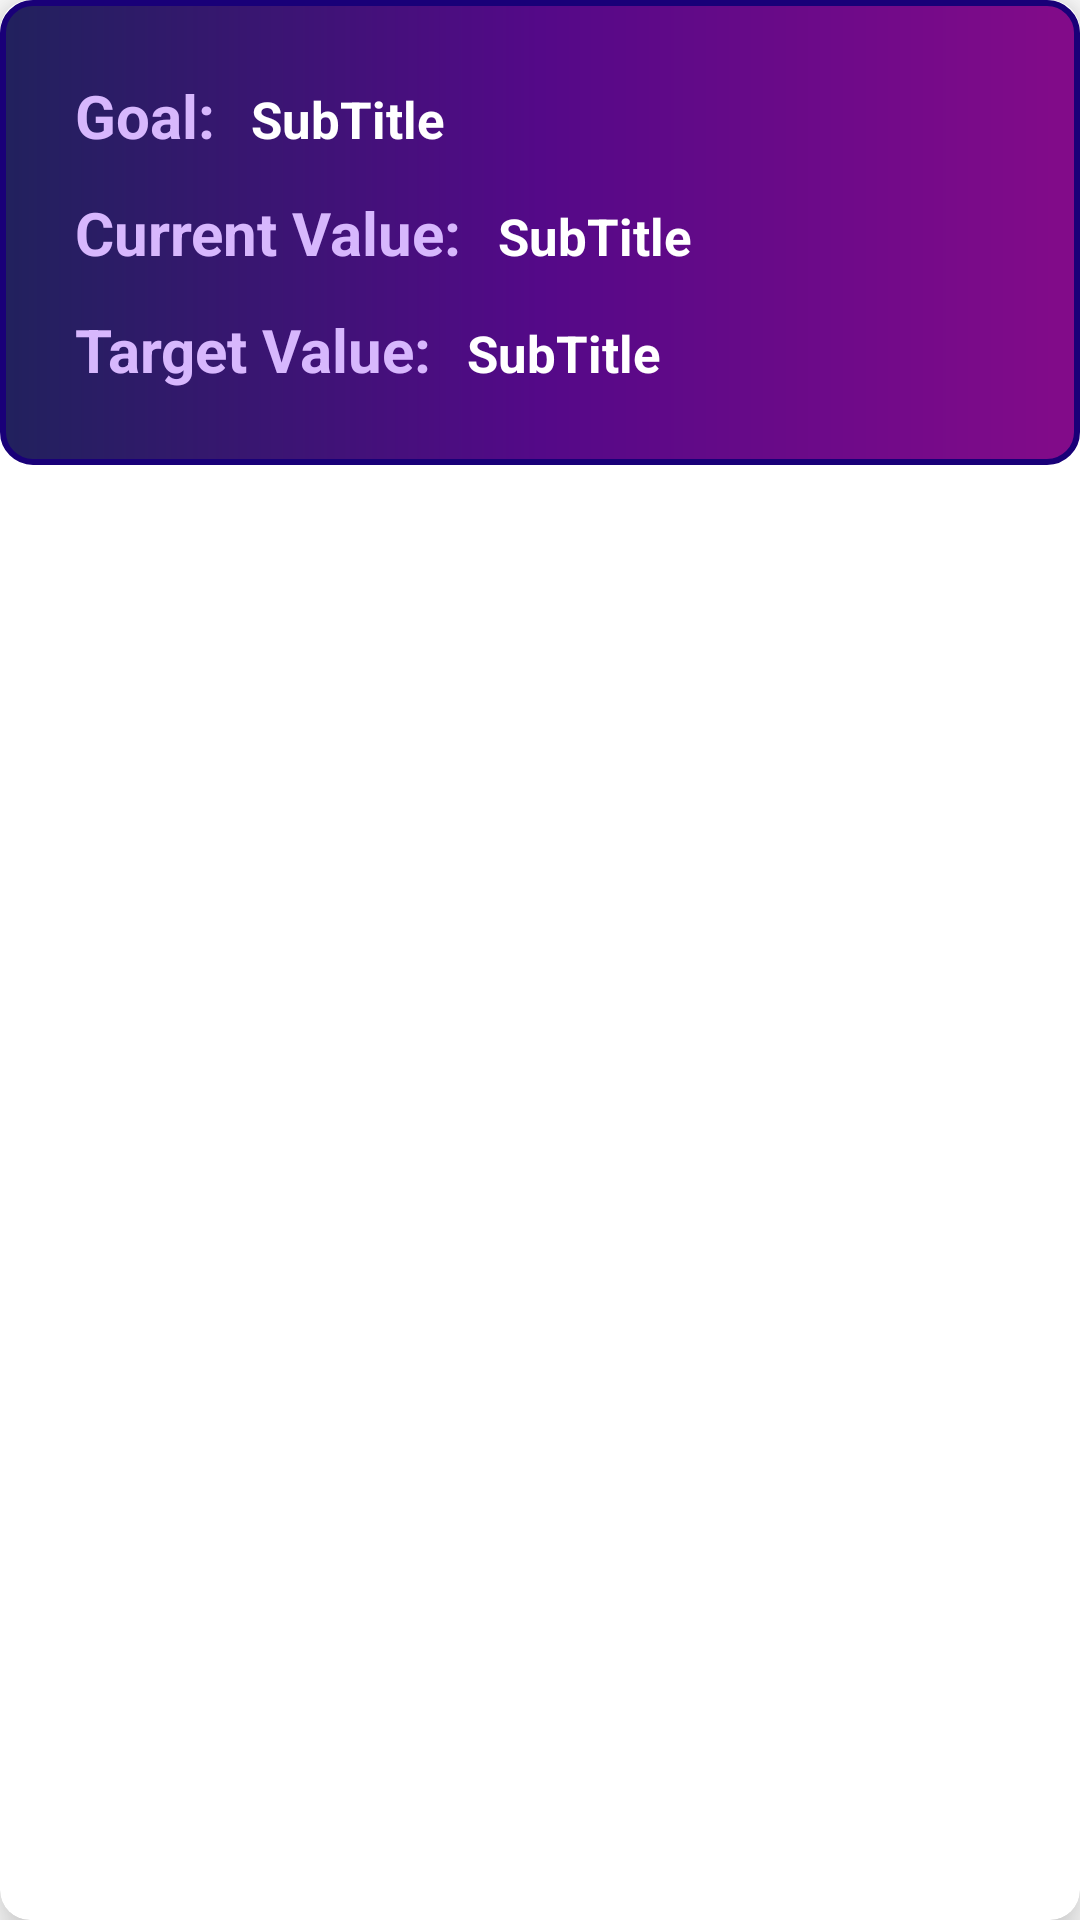

The Android layout XML behind this screen, and the referenced resources:
<!-- AndroidManifest.xml: application theme Theme.Unfit2Fit -->
<!-- res/layout/goals_listview_item.xml -->
<?xml version="1.0" encoding="utf-8"?>
<androidx.cardview.widget.CardView xmlns:android="http://schemas.android.com/apk/res/android"
    android:layout_width="match_parent"
    android:layout_height="wrap_content"
    xmlns:app="http://schemas.android.com/apk/res-auto"
    app:cardCornerRadius="10dp"
    app:cardElevation="10dp"
    app:cardMaxElevation="5dp"
    android:layout_marginLeft="10dp"
    android:layout_marginRight="10dp"
    android:layout_marginTop="10dp"
    android:padding="5dp">

    <LinearLayout
        android:orientation="horizontal"
        android:layout_width="match_parent"
        android:layout_height="wrap_content"
        android:background="@drawable/gradient_cardview">

        <LinearLayout
            android:layout_weight="1"
            android:orientation="vertical"
            android:layout_margin="15dp"
            android:padding="4dp"
            android:layout_width="0dp"
            android:layout_height="wrap_content">

            <LinearLayout
                android:layout_width="match_parent"
                android:layout_height="wrap_content"
                android:orientation="horizontal">

                <TextView
                    android:id="@+id/goals_listView_item_title"
                    android:text="Goal:"
                    android:textColor="#d7b7fd"
                    android:textSize="20sp"
                    android:textStyle="bold"
                    android:layout_weight="0"
                    android:layout_margin="6dp"
                    android:layout_width="wrap_content"
                    android:layout_height="wrap_content"/>

                <TextView
                    android:id="@+id/goals_listView_item_goal"
                    android:text="SubTitle"
                    android:textColor="@android:color/white"
                    android:textSize="17sp"
                    android:textStyle="bold"
                    android:layout_margin="6dp"
                    android:maxLines="1"
                    android:layout_weight="1"
                    android:layout_width="match_parent"
                    android:layout_height="wrap_content"/>

            </LinearLayout>

            <LinearLayout
                android:layout_width="match_parent"
                android:layout_height="wrap_content"
                android:orientation="horizontal">

                <TextView
                    android:id="@+id/goals_listView_item_title2"
                    android:text="Current Value:"
                    android:textColor="#d7b7fd"
                    android:textSize="20sp"
                    android:textStyle="bold"
                    android:layout_weight="0"
                    android:layout_margin="6dp"
                    android:layout_width="wrap_content"
                    android:layout_height="wrap_content"/>

                <TextView
                    android:id="@+id/goals_listView_item_currentValue"
                    android:text="SubTitle"
                    android:textColor="@android:color/white"
                    android:textSize="17sp"
                    android:textStyle="bold"
                    android:layout_margin="6dp"
                    android:maxLines="1"
                    android:layout_weight="1"
                    android:layout_width="match_parent"
                    android:layout_height="wrap_content"/>

            </LinearLayout>

            <LinearLayout
                android:layout_width="match_parent"
                android:layout_height="wrap_content"
                android:orientation="horizontal">

                <TextView
                    android:id="@+id/goals_listView_item_title3"
                    android:text="Target Value:"
                    android:textColor="#d7b7fd"
                    android:textSize="20sp"
                    android:textStyle="bold"
                    android:layout_margin="6dp"
                    android:layout_weight="0"
                    android:layout_width="wrap_content"
                    android:layout_height="wrap_content"/>

                <TextView
                    android:id="@+id/goals_listView_item_targetValue"
                    android:text="SubTitle"
                    android:textColor="@android:color/white"
                    android:textSize="17sp"
                    android:textStyle="bold"
                    android:layout_margin="6dp"
                    android:layout_weight="1"
                    android:maxLines="1"
                    android:layout_width="match_parent"
                    android:layout_height="wrap_content"/>

            </LinearLayout>

        </LinearLayout>

    </LinearLayout>

</androidx.cardview.widget.CardView>
<!-- resources referenced by this layout -->
<resources>
  <!-- drawable gradient_cardview (drawable) -->
  <?xml version="1.0" encoding="utf-8"?>
  <shape xmlns:android="http://schemas.android.com/apk/res/android"
      android:shape="rectangle">
      
      <gradient
          android:startColor="#21215d"
          android:centerColor="#540988"
          android:endColor="#830b89"
          android:angle="360" />
      <corners android:radius="10dp"/>
      <stroke android:color="#190078" android:width="2dp"/>
  </shape>
  <style name="Theme.Unfit2Fit" parent="Theme.MaterialComponents.DayNight.DarkActionBar">
          
          <item name="colorPrimary">@color/purple_500</item>
          <item name="colorPrimaryVariant">@color/purple_700</item>
          <item name="colorOnPrimary">@color/white</item>
          
          <item name="colorSecondary">@color/teal_200</item>
          <item name="colorSecondaryVariant">@color/teal_700</item>
          <item name="colorOnSecondary">@color/black</item>
          
          <item name="android:statusBarColor" tools:targetApi="l">?attr/colorPrimaryVariant</item>
          
      </style>
  <!-- not gathered from this repository: default colours our renderer supplied (Android Studio template values) -->
  <color name="purple_500">#FF6200EE</color>
  <color name="purple_700">#FF3700B3</color>
  <color name="teal_200">#FF03DAC5</color>
  <color name="teal_700">#FF018786</color>
  <color name="black">#FF000000</color>
  <color name="white">#FFFFFFFF</color>
</resources>
